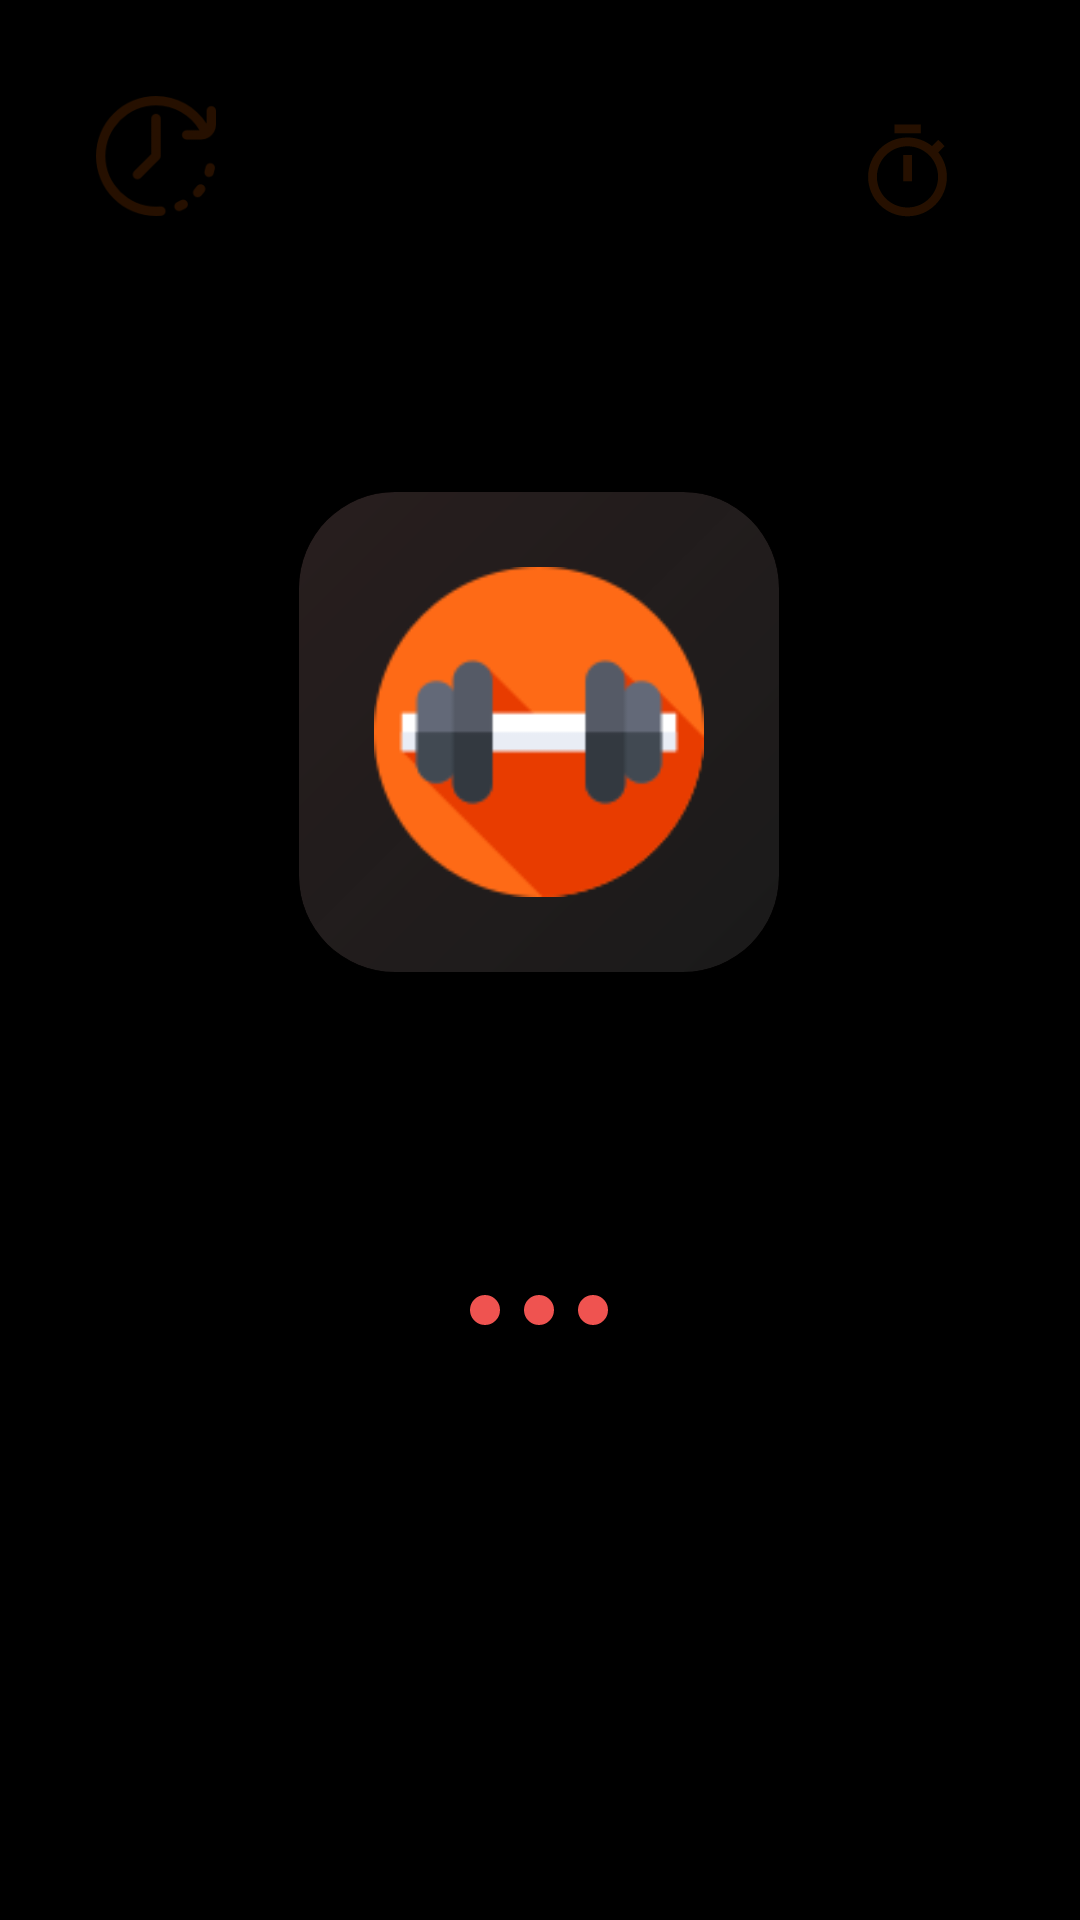

Produce the Android XML layout that renders to this screen, including the resource entries it uses.
<!-- AndroidManifest.xml: application theme Theme.GymManagementSystem -->
<!-- res/layout/activity_splash.xml -->
<?xml version="1.0" encoding="utf-8"?>
<RelativeLayout xmlns:android="http://schemas.android.com/apk/res/android"
    xmlns:app="http://schemas.android.com/apk/res-auto"
    android:layout_width="match_parent"
    android:layout_height="match_parent"
    android:background="#000000">

    
    <View
        android:id="@+id/circle1"
        android:layout_width="300dp"
        android:layout_height="300dp"
        android:layout_centerInParent="true"
        android:layout_marginStart="-150dp"
        android:layout_marginTop="-150dp"
        android:background="@drawable/circle_background_1"
        android:alpha="0.15"/>

    <View
        android:id="@+id/circle2"
        android:layout_width="250dp"
        android:layout_height="250dp"
        android:layout_alignParentEnd="true"
        android:layout_alignParentBottom="true"
        android:layout_marginEnd="-100dp"
        android:layout_marginBottom="-100dp"
        android:background="@drawable/circle_background_2"
        android:alpha="0.15"/>

    
    <LinearLayout
        android:layout_width="wrap_content"
        android:layout_height="wrap_content"
        android:layout_centerInParent="true"
        android:orientation="vertical"
        android:gravity="center"
        android:padding="24dp">

        
        <androidx.cardview.widget.CardView
            android:id="@+id/logoCard"
            android:layout_width="160dp"
            android:layout_height="160dp"
            app:cardCornerRadius="32dp"
            app:cardElevation="16dp"
            app:cardBackgroundColor="#1A1A1A"
            app:strokeColor="#FF6B00"
            app:strokeWidth="1dp"
            android:layout_marginBottom="32dp">

            <RelativeLayout
                android:layout_width="match_parent"
                android:layout_height="match_parent">

                
                <View
                    android:layout_width="match_parent"
                    android:layout_height="match_parent"
                    android:background="@drawable/logo_card_gradient"/>

                
                <ImageView
                    android:id="@+id/appLogo"
                    android:layout_width="110dp"
                    android:layout_height="110dp"
                    android:src="@drawable/logogym"
                    android:layout_centerInParent="true"
                    android:scaleType="centerInside"
                    android:contentDescription="@string/gym_logo_desc" />

                
                <View
                    android:id="@+id/pulseRing"
                    android:layout_width="140dp"
                    android:layout_height="140dp"
                    android:layout_centerInParent="true"
                    android:background="@drawable/pulse_ring"
                    android:alpha="0"/>

            </RelativeLayout>

        </androidx.cardview.widget.CardView>

        
        <TextView
            android:id="@+id/appName"
            android:layout_width="wrap_content"
            android:layout_height="wrap_content"
            android:text="@string/app_name"
            android:textColor="#FFFFFF"
            android:textSize="25sp"
            android:textStyle="bold"
            android:letterSpacing="0.02"
            android:layout_marginBottom="8dp"
            android:alpha="0"/>

        
        <TextView
            android:id="@+id/tagline"
            android:layout_width="wrap_content"
            android:layout_height="wrap_content"
            android:text="@string/splash_title"
            android:textColor="#FF6B00"
            android:textSize="16sp"
            android:visibility="gone"
            android:textStyle="bold"
            android:layout_marginBottom="48dp"
            android:alpha="0"/>

        
        <RelativeLayout
            android:layout_width="wrap_content"
            android:layout_height="wrap_content">

            <ProgressBar
                android:id="@+id/progressBar"
                android:layout_width="48dp"
                android:layout_height="48dp"
                android:visibility="gone"
                android:indeterminateTint="#FF6B00"
                style="?android:attr/progressBarStyle"
                android:alpha="0"/>

            
            <LinearLayout
                android:id="@+id/loadingDots"
                android:layout_width="wrap_content"
                android:layout_height="wrap_content"
                android:layout_centerInParent="true"
                android:orientation="horizontal"
                android:gravity="center"
                android:layout_marginTop="60dp">

                <View
                    android:id="@+id/dot1"
                    android:layout_width="10dp"
                    android:layout_height="10dp"
                    android:layout_margin="4dp"
                    android:background="@drawable/loading_dot"/>

                <View
                    android:id="@+id/dot2"
                    android:layout_width="10dp"
                    android:layout_height="10dp"
                    android:layout_margin="4dp"
                    android:background="@drawable/loading_dot"/>

                <View
                    android:id="@+id/dot3"
                    android:layout_width="10dp"
                    android:layout_height="10dp"
                    android:layout_margin="4dp"
                    android:background="@drawable/loading_dot"/>

            </LinearLayout>

        </RelativeLayout>

    </LinearLayout>

    
    <LinearLayout
        android:id="@+id/bottomBranding"
        android:layout_width="wrap_content"
        android:layout_height="wrap_content"
        android:layout_alignParentBottom="true"
        android:layout_centerHorizontal="true"
        android:layout_marginBottom="40dp"
        android:orientation="vertical"
        android:gravity="center"
        android:alpha="0">

        <TextView
            android:layout_width="wrap_content"
            android:layout_height="wrap_content"
            android:text="@string/powered_by"
            android:textColor="#9E9E9E"
            android:textSize="12sp"
            android:letterSpacing="0.1"/>

        <TextView
            android:layout_width="wrap_content"
            android:layout_height="wrap_content"
            android:text="@string/company_name"
            android:textColor="#FF6B00"
            android:textSize="15sp"
            android:textStyle="bold"
            android:layout_marginTop="4dp"
            android:letterSpacing="0.05"/>

    </LinearLayout>

    
    <ImageView
        android:id="@+id/floatingIcon1"
        android:layout_width="40dp"
        android:layout_height="40dp"
        android:src="@drawable/expire"
        android:layout_alignParentTop="true"
        android:layout_alignParentStart="true"
        android:layout_margin="32dp"
        android:alpha="0.15"
        app:tint="#FF6B00"
        android:contentDescription="@string/expire_plan"/>

    <ImageView
        android:id="@+id/floatingIcon2"
        android:layout_width="35dp"
        android:layout_height="35dp"
        android:src="@drawable/ic_timer"
        android:layout_alignParentTop="true"
        android:layout_alignParentEnd="true"
        android:layout_margin="40dp"
        android:alpha="0.15"
        app:tint="#FF6B00"
        android:contentDescription="@string/open_24_7"/>

    <ImageView
        android:id="@+id/floatingIcon3"
        android:layout_width="38dp"
        android:layout_height="38dp"
        android:src="@drawable/ic_equipment"
        android:layout_alignParentBottom="true"
        android:layout_alignParentStart="true"
        android:layout_margin="48dp"
        android:alpha="0.15"
        app:tint="#FF6B00"
        android:contentDescription="@string/modern_equipment"/>

</RelativeLayout>
<!-- resources referenced by this layout -->
<resources>
  <!-- drawable expire: png bitmap (drawable, 3154 bytes) -->
  <!-- drawable ic_timer (drawable) -->
  <?xml version="1.0" encoding="utf-8"?>
  <vector xmlns:android="http://schemas.android.com/apk/res/android"
      android:width="24dp"
      android:height="24dp"
      android:viewportWidth="24"
      android:viewportHeight="24">
      <path
          android:fillColor="#FFFFFF"
          android:pathData="M15,1H9v2h6V1zM11,14h2V8h-2v6zM19.03,7.39l1.42-1.42c-0.43-0.51-0.9-0.99-1.41-1.41l-1.42,1.42C16.07,4.74,14.12,4,12,4c-4.97,0-9,4.03-9,9s4.02,9,9,9,9-4.03,9-9c0-2.12-0.74-4.07-1.97-5.61zM12,20c-3.87,0-7-3.13-7-7s3.13-7,7-7,7,3.13,7,7-3.13,7-7,7z"/>
  </vector>
  <!-- drawable loading_dot (drawable) -->
  <?xml version="1.0" encoding="utf-8"?>
  <shape xmlns:android="http://schemas.android.com/apk/res/android"
      android:shape="oval">
      <solid android:color="#EF5350"/>
  </shape>
  <!-- drawable logo_card_gradient (drawable) -->
  <?xml version="1.0" encoding="utf-8"?>
  <shape xmlns:android="http://schemas.android.com/apk/res/android">
      <gradient
          android:angle="135"
          android:startColor="#00EF5350"
          android:endColor="#10EF5350"
          android:type="linear" />
  </shape>
  <!-- drawable logogym: png bitmap (drawable, 4163 bytes) -->
  <!-- drawable pulse_ring (drawable) -->
  <?xml version="1.0" encoding="utf-8"?>
  <shape xmlns:android="http://schemas.android.com/apk/res/android"
      android:shape="oval">
      <stroke
          android:width="4dp"
          android:color="#EF5350"/>
  </shape>
  <string name="app_name">Gym Management System</string>
  <string name="company_name">Sandhya Softtech Pvt Ltd</string>
  <string name="expire_plan">expire plan</string>
  <string name="gym_logo_desc">Gym Logo</string>
  <string name="modern_equipment">Modern Equipment</string>
  <string name="open_24_7">24/7 Access</string>
  <string name="powered_by">Powered by</string>
  <string name="splash_title">ServiceControl Manager</string>
  <style name="Theme.GymManagementSystem" parent="Theme.MaterialComponents.DayNight.NoActionBar">
          
          <item name="android:statusBarColor">#FF6B00</item>
          <item name="android:windowLightStatusBar">false</item>
      </style>
</resources>
